Labelled photos from "model_smalea", an image-classification folder in Heparia/model_smalea. The possible labels are: bukan daun, ganja, jambu biji, jati blanda, jungrahab, katuk, keji beling, kemuning, koka, kumis kucing, saga, salam leaf, seledri, sereh, sirih, sirsak, tapak liman, teh, tempuyung, urang aring.

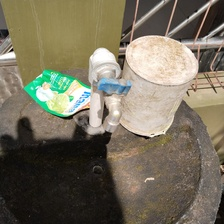
Label: bukan daun

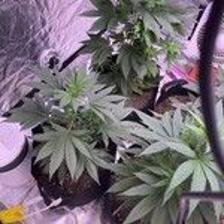
Label: ganja

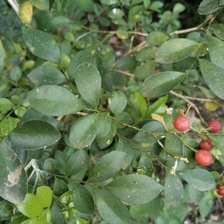
Label: kemuning

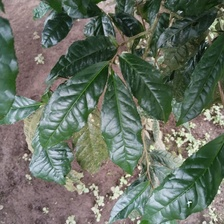
Label: teh

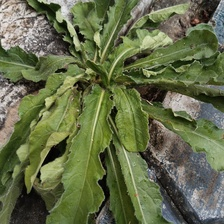
Label: tapak liman

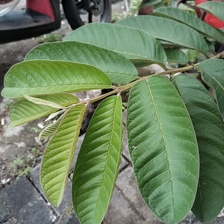
Label: jambu biji
